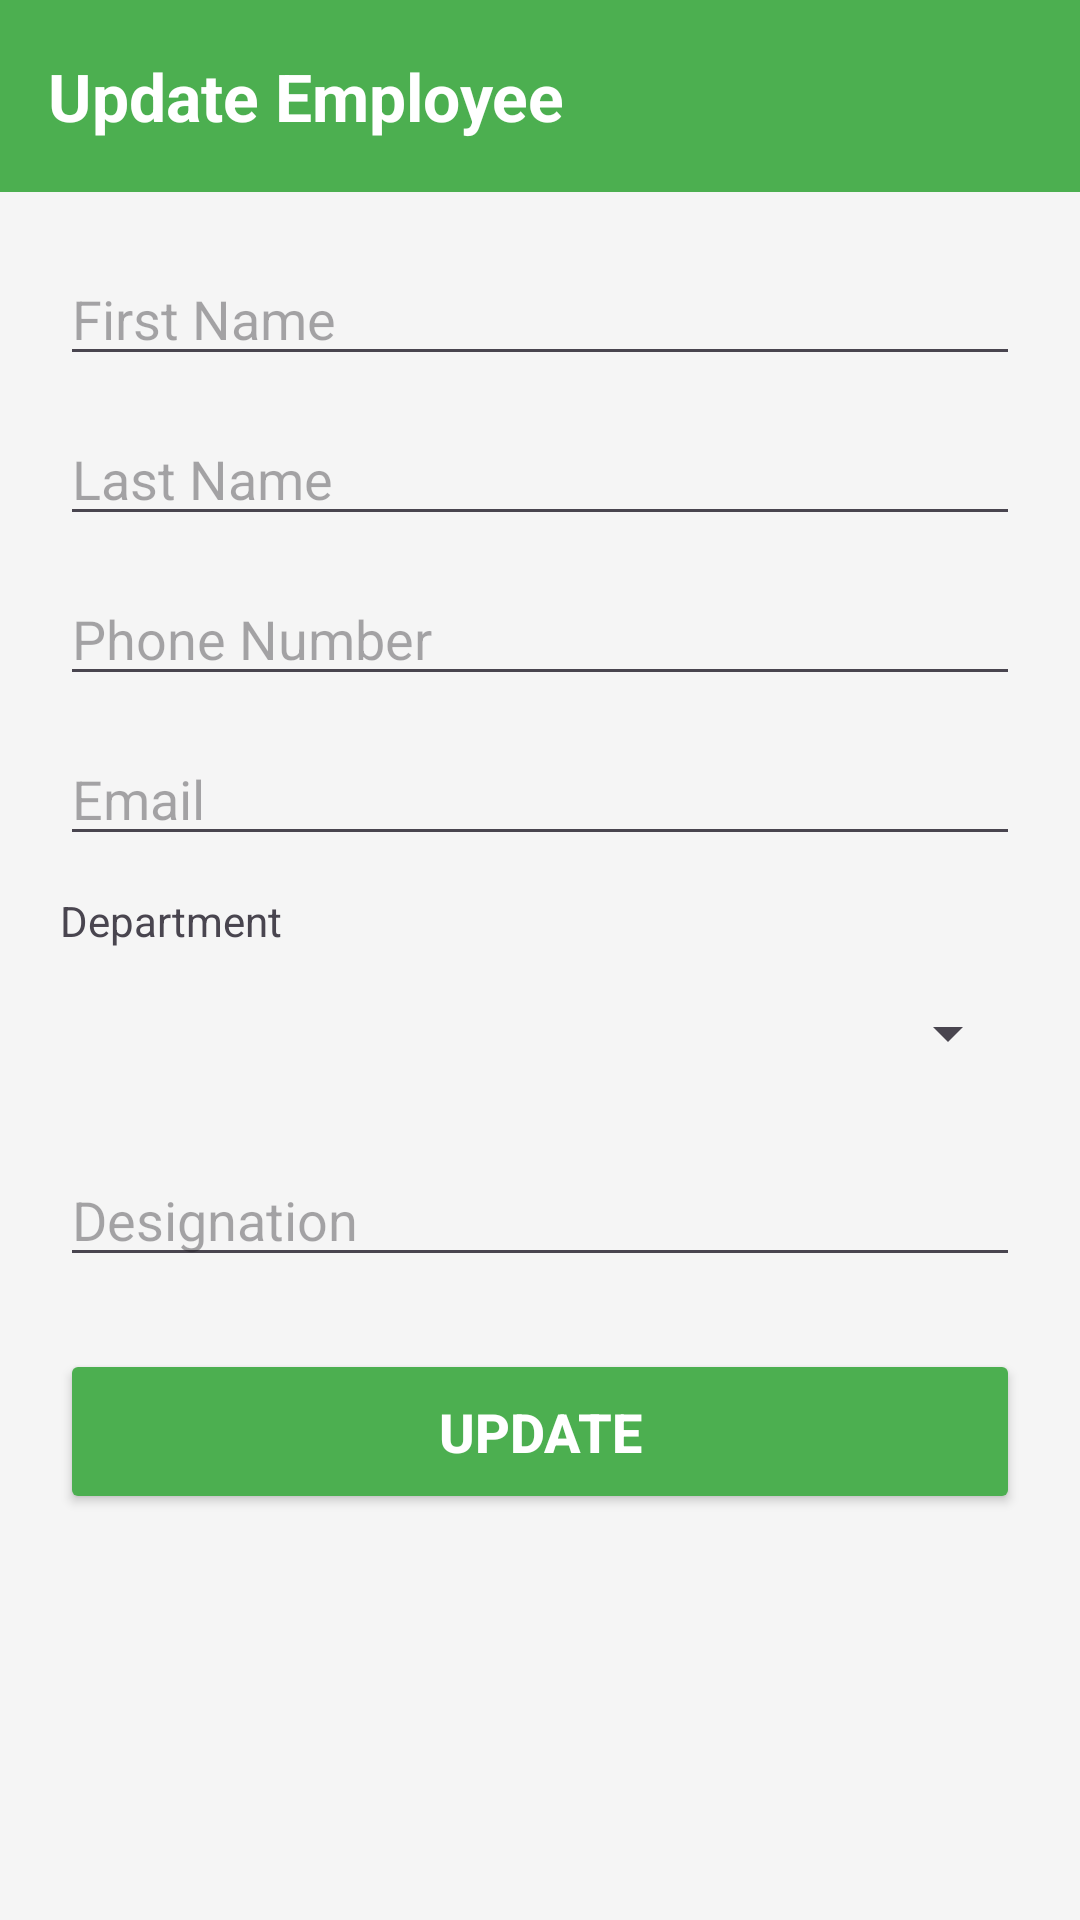

Reconstruct the res/layout file that produces this screen, plus the resources it refers to.
<!-- AndroidManifest.xml: application theme Theme.EmployeeDashboard -->
<!-- res/layout/fragment_update_employee.xml -->
<?xml version="1.0" encoding="utf-8"?>
<androidx.constraintlayout.widget.ConstraintLayout
    xmlns:android="http://schemas.android.com/apk/res/android"
    xmlns:app="http://schemas.android.com/apk/res-auto"
    xmlns:tools="http://schemas.android.com/tools"
    android:layout_width="match_parent"
    android:layout_height="match_parent"
    android:background="#F5F5F5"
    tools:context=".fragments.UpdateEmployeeFragment">

    <TextView
        android:id="@+id/display"
        android:layout_width="0dp"
        android:layout_height="64dp"
        android:background="#4CAF50"
        android:gravity="center_vertical"
        android:paddingStart="16dp"
        android:paddingEnd="16dp"
        android:text="Update Employee"
        android:textColor="@android:color/white"
        android:textSize="22sp"
        android:textStyle="bold"
        app:layout_constraintEnd_toEndOf="parent"
        app:layout_constraintStart_toStartOf="parent"
        app:layout_constraintTop_toTopOf="parent" />

    <ScrollView
        android:layout_width="0dp"
        android:layout_height="0dp"
        android:fillViewport="true"
        app:layout_constraintBottom_toBottomOf="parent"
        app:layout_constraintEnd_toEndOf="parent"
        app:layout_constraintStart_toStartOf="parent"
        app:layout_constraintTop_toBottomOf="@id/display">

        <androidx.constraintlayout.widget.ConstraintLayout
            android:layout_width="match_parent"
            android:layout_height="wrap_content"
            android:padding="20dp">

            <EditText
                android:id="@+id/etFirstName"
                android:layout_width="0dp"
                android:layout_height="wrap_content"
                android:hint="First Name"
                android:inputType="textPersonName"
                app:layout_constraintEnd_toEndOf="parent"
                app:layout_constraintStart_toStartOf="parent"
                app:layout_constraintTop_toTopOf="parent" />

            <EditText
                android:id="@+id/etLastName"
                android:layout_width="0dp"
                android:layout_height="wrap_content"
                android:layout_marginTop="12dp"
                android:hint="Last Name"
                android:inputType="textPersonName"
                app:layout_constraintEnd_toEndOf="parent"
                app:layout_constraintStart_toStartOf="parent"
                app:layout_constraintTop_toBottomOf="@id/etFirstName" />

            <EditText
                android:id="@+id/etPhone"
                android:layout_width="0dp"
                android:layout_height="wrap_content"
                android:layout_marginTop="12dp"
                android:hint="Phone Number"
                android:inputType="phone"
                app:layout_constraintEnd_toEndOf="parent"
                app:layout_constraintStart_toStartOf="parent"
                app:layout_constraintTop_toBottomOf="@id/etLastName" />

            <EditText
                android:id="@+id/etEmail"
                android:layout_width="0dp"
                android:layout_height="wrap_content"
                android:layout_marginTop="12dp"
                android:hint="Email"
                android:inputType="textEmailAddress"
                app:layout_constraintEnd_toEndOf="parent"
                app:layout_constraintStart_toStartOf="parent"
                app:layout_constraintTop_toBottomOf="@id/etPhone" />

            <TextView
                android:id="@+id/tvDeptLabel"
                android:layout_width="wrap_content"
                android:layout_height="wrap_content"
                android:layout_marginTop="12dp"
                android:text="Department"
                android:textSize="14sp"
                app:layout_constraintStart_toStartOf="parent"
                app:layout_constraintTop_toBottomOf="@id/etEmail" />

            <Spinner
                android:id="@+id/spDepartment"
                android:layout_width="0dp"
                android:layout_height="48dp"
                android:layout_marginTop="4dp"
                app:layout_constraintEnd_toEndOf="parent"
                app:layout_constraintStart_toStartOf="parent"
                app:layout_constraintTop_toBottomOf="@id/tvDeptLabel" />

            <EditText
                android:id="@+id/etDesignation"
                android:layout_width="0dp"
                android:layout_height="wrap_content"
                android:layout_marginTop="16dp"
                android:hint="Designation"
                android:inputType="text"
                app:layout_constraintEnd_toEndOf="parent"
                app:layout_constraintStart_toStartOf="parent"
                app:layout_constraintTop_toBottomOf="@id/spDepartment" />

            <Button
                android:id="@+id/btnUpdate"
                android:layout_width="0dp"
                android:layout_height="55dp"
                android:layout_marginTop="24dp"
                android:backgroundTint="#4CAF50"
                android:text="UPDATE"
                android:textColor="@android:color/white"
                android:textSize="18sp"
                android:textStyle="bold"
                app:layout_constraintEnd_toEndOf="parent"
                app:layout_constraintStart_toStartOf="parent"
                app:layout_constraintTop_toBottomOf="@id/etDesignation" />

        </androidx.constraintlayout.widget.ConstraintLayout>

    </ScrollView>

</androidx.constraintlayout.widget.ConstraintLayout>
<!-- resources referenced by this layout -->
<resources>
  <style name="Theme.EmployeeDashboard" parent="Base.Theme.EmployeeDashboard" />
  <style name="Base.Theme.EmployeeDashboard" parent="Theme.Material3.DayNight.NoActionBar">
          
          
      </style>
</resources>
